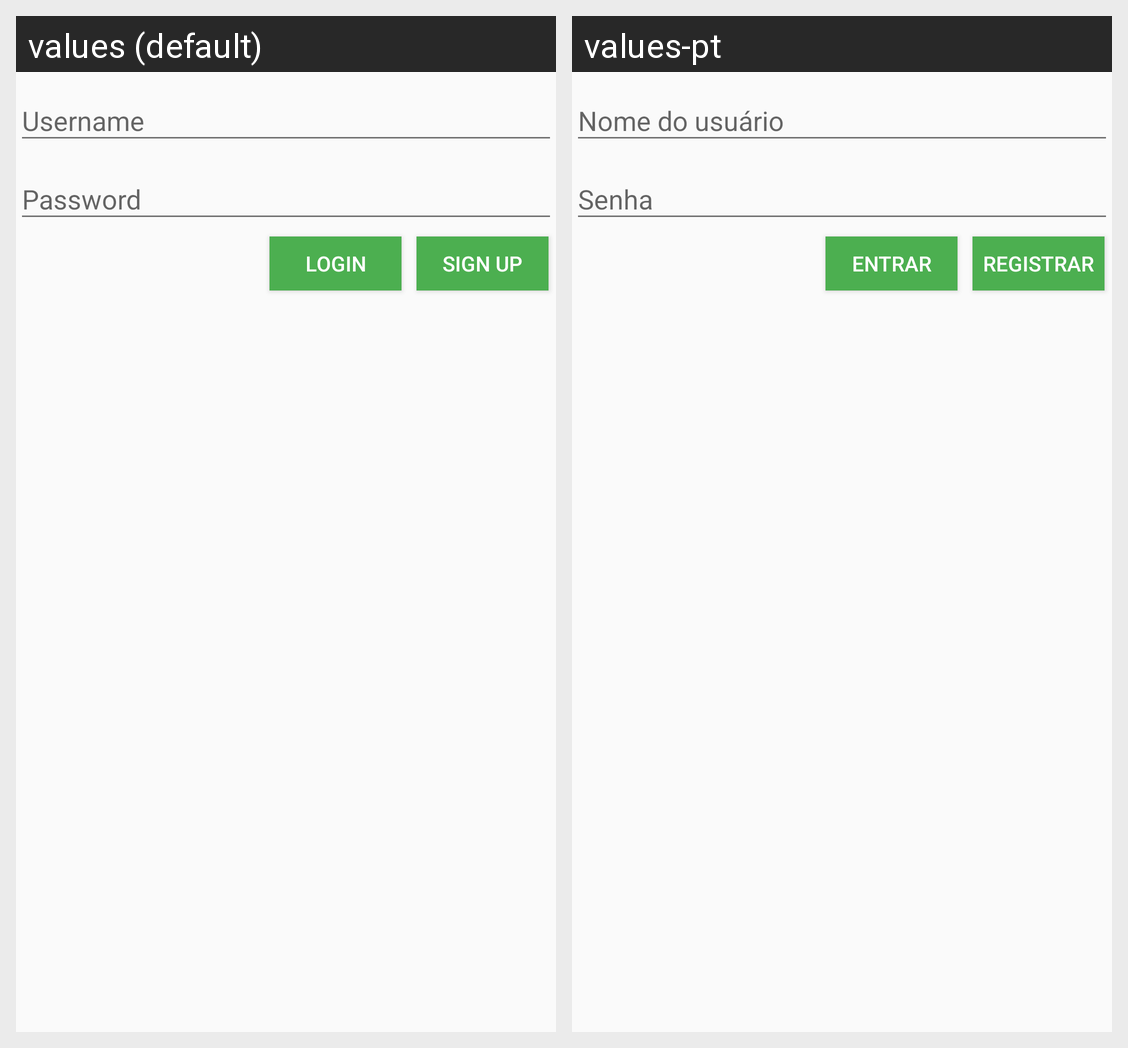

Here is an Android app screen in its default locale and in the app's own translations. Write out the translated-string differences for the strings that appear on this screen.
Android screen res/layout/fragment_login.xml rendered under 2 locales, left to right: values (default), values-pt. Device: Nexus 5 (rendered at 1080×1920; each locale shown at half size, 540×960, under a caption strip naming it); theme AppTheme.
Strings drawn on this screen, with the default value and each locale's value (text and hints the layout hard-codes, and strings that could not be matched under every locale, appear in the picture but are not listed):

login
  values: LOGIN
  values-pt: ENTRAR

signup
  values: SIGN UP
  values-pt: REGISTRAR
